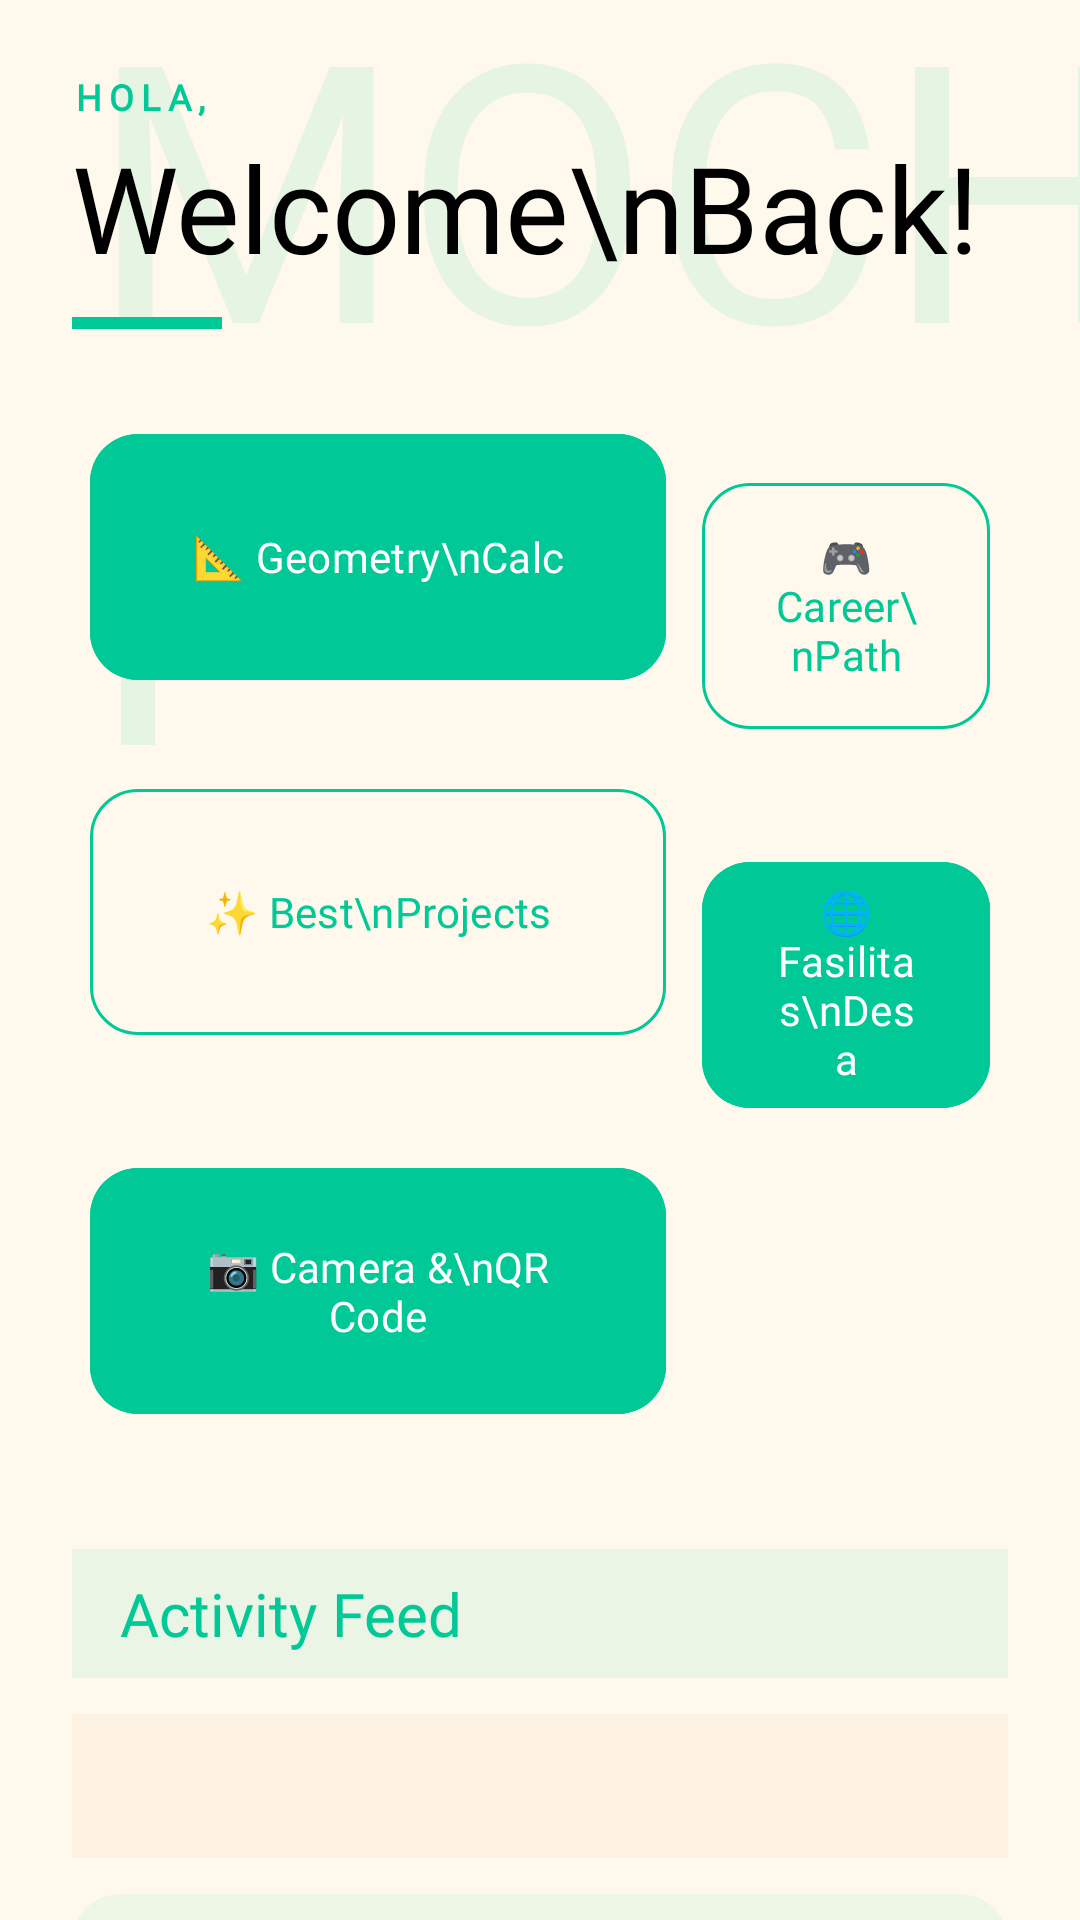

Write the Android layout XML for this screen, with the resource values it uses.
<!-- AndroidManifest.xml: application theme Theme.Anyamochi -->
<!-- res/layout/fragment_home.xml -->
<?xml version="1.0" encoding="utf-8"?>
<androidx.constraintlayout.widget.ConstraintLayout xmlns:android="http://schemas.android.com/apk/res/android"
    xmlns:app="http://schemas.android.com/apk/res-auto"
    android:layout_width="match_parent"
    android:layout_height="match_parent"
    android:background="#FFF8EC">

    <TextView
        android:layout_width="wrap_content"
        android:layout_height="wrap_content"
        android:fontFamily="@font/starfish"
        android:text="MOCHI"
        android:textColor="#1A00C896"
        android:textSize="120sp"
        app:layout_constraintEnd_toEndOf="parent"
        app:layout_constraintTop_toTopOf="parent"
        android:layout_marginTop="-20dp"
        android:layout_marginEnd="-30dp" />

    <ImageView
        android:id="@+id/ic_settings"
        android:layout_width="32dp"
        android:layout_height="32dp"
        android:layout_marginTop="24dp"
        android:layout_marginEnd="24dp"
        android:src="@drawable/ic_settings"
        android:contentDescription="Settings"
        android:clickable="true"
        android:focusable="true"
        android:elevation="10dp"
        android:background="?attr/selectableItemBackgroundBorderless"
        app:layout_constraintEnd_toEndOf="parent"
        app:layout_constraintTop_toTopOf="parent" />

    <androidx.core.widget.NestedScrollView
        android:layout_width="match_parent"
        android:layout_height="match_parent"
        android:fillViewport="true">

        <LinearLayout
            android:layout_width="match_parent"
            android:layout_height="wrap_content"
            android:orientation="vertical"
            android:padding="24dp">

            <TextView
                android:layout_width="wrap_content"
                android:layout_height="wrap_content"
                android:fontFamily="@font/aber"
                android:text="HOLA,"
                android:textColor="#00C896"
                android:letterSpacing="0.2"
                android:textSize="12sp"
                android:textStyle="bold" />

            <TextView
                android:id="@+id/tvWelcome"
                android:layout_width="wrap_content"
                android:layout_height="wrap_content"
                android:fontFamily="@font/starfish"
                android:text="Welcome\nBack!"
                android:textColor="@color/black"
                android:textSize="40sp"
                android:layout_marginTop="2dp"/>

            <View
                android:layout_width="50dp"
                android:layout_height="4dp"
                android:background="#00C896"
                android:layout_marginTop="10dp"
                android:layout_marginBottom="25dp" />

            <GridLayout
                android:layout_width="match_parent"
                android:layout_height="wrap_content"
                android:columnCount="2"
                android:rowCount="3"
                android:alignmentMode="alignBounds"
                android:columnOrderPreserved="false">

                <com.google.android.material.button.MaterialButton
                    android:id="@+id/btnRumusBangunRuang"
                    android:layout_width="0dp"
                    android:layout_height="90dp"
                    android:layout_columnWeight="1"
                    android:layout_margin="6dp"
                    android:backgroundTint="#00C896"
                    android:fontFamily="@font/starfish"
                    android:text="📐 Geometry\nCalc"
                    android:textAllCaps="false"
                    android:textSize="14sp"
                    android:textColor="@color/white"
                    app:cornerRadius="16dp" />

                <com.google.android.material.button.MaterialButton
                    android:id="@+id/btnJobBoard"
                    android:layout_width="0dp"
                    android:layout_height="90dp"
                    android:layout_columnWeight="1"
                    android:layout_margin="6dp"
                    android:backgroundTint="#FFF8EC"
                    android:fontFamily="@font/starfish"
                    android:text="🎮 Career\nPath"
                    android:textAllCaps="false"
                    android:textSize="14sp"
                    android:textColor="#00C896"
                    app:cornerRadius="16dp"
                    app:strokeColor="#00C896"
                    app:strokeWidth="1dp" />

                <com.google.android.material.button.MaterialButton
                    android:id="@+id/btnPortofolio"
                    android:layout_width="0dp"
                    android:layout_height="90dp"
                    android:layout_columnWeight="1"
                    android:layout_margin="6dp"
                    android:backgroundTint="#FFF8EC"
                    android:fontFamily="@font/starfish"
                    android:text="✨ Best\nProjects"
                    android:textAllCaps="false"
                    android:textSize="14sp"
                    android:textColor="#00C896"
                    app:cornerRadius="16dp"
                    app:strokeColor="#00C896"
                    app:strokeWidth="1dp" />

                <com.google.android.material.button.MaterialButton
                    android:id="@+id/btnWebBinaDesa"
                    android:layout_width="0dp"
                    android:layout_height="90dp"
                    android:layout_columnWeight="1"
                    android:layout_margin="6dp"
                    android:backgroundTint="#00C896"
                    android:fontFamily="@font/starfish"
                    android:text="🌐 Fasilitas\nDesa"
                    android:textAllCaps="false"
                    android:textSize="14sp"
                    android:textColor="@color/white"
                    app:cornerRadius="16dp" />
                    
                <com.google.android.material.button.MaterialButton
                    android:id="@+id/btnPertemuan13"
                    android:layout_width="0dp"
                    android:layout_height="90dp"
                    android:layout_columnWeight="2"
                    android:layout_margin="6dp"
                    android:backgroundTint="#00C896"
                    android:fontFamily="@font/starfish"
                    android:text="📷 Camera &amp;\nQR Code"
                    android:textAllCaps="false"
                    android:textSize="14sp"
                    android:textColor="@color/white"
                    app:cornerRadius="16dp" />

            </GridLayout>

            <LinearLayout
                android:layout_width="match_parent"
                android:layout_height="wrap_content"
                android:layout_marginTop="35dp"
                android:layout_marginBottom="12dp"
                android:background="#1500C896"
                android:paddingVertical="8dp"
                android:paddingHorizontal="16dp"
                android:orientation="horizontal">

                <TextView
                    android:layout_width="wrap_content"
                    android:layout_height="wrap_content"
                    android:fontFamily="@font/starfish"
                    android:text="Activity Feed"
                    android:textColor="#00C896"
                    android:textSize="20sp" />
            </LinearLayout>

            <com.google.android.material.tabs.TabLayout
                android:id="@+id/tabLayoutFeed"
                android:layout_width="match_parent"
                android:layout_height="48dp"
                android:background="#FDF2E2"
                app:tabBackground="?attr/selectableItemBackground"
                app:tabRippleColor="#2200C896"
                app:tabTextColor="#8A8A8A"
                app:tabSelectedTextColor="#00C896"
                app:tabIndicatorColor="#00C896"
                app:tabIndicatorHeight="3dp"
                app:tabIndicatorFullWidth="false"
                app:tabInlineLabel="true"/>

            <androidx.cardview.widget.CardView
                android:layout_width="match_parent"
                android:layout_height="320dp"
                android:layout_marginTop="12dp"
                app:cardCornerRadius="16dp"
                app:cardElevation="0dp"
                app:cardBackgroundColor="#1100C896">

                <androidx.viewpager2.widget.ViewPager2
                    android:id="@+id/viewPagerFeed"
                    android:layout_width="match_parent"
                    android:layout_height="match_parent"
                    android:padding="4dp" />
            </androidx.cardview.widget.CardView>

            <TextView
                android:layout_width="wrap_content"
                android:layout_height="wrap_content"
                android:layout_marginTop="35dp"
                android:fontFamily="@font/aber"
                android:text="BERITA PUBLIK TERKINI"
                android:textColor="#00C896"
                android:letterSpacing="0.1"
                android:textSize="12sp"
                android:textStyle="bold" />

            <View
                android:layout_width="35dp"
                android:layout_height="3dp"
                android:background="#00C896"
                android:layout_marginTop="6dp"
                android:layout_marginBottom="16dp" />

            <androidx.recyclerview.widget.RecyclerView
                android:id="@+id/rvNews"
                android:layout_width="match_parent"
                android:layout_height="wrap_content"
                android:nestedScrollingEnabled="false" />

            <com.google.android.material.button.MaterialButton
                android:id="@+id/btnLogout"
                style="@style/Widget.MaterialComponents.Button.OutlinedButton"
                android:layout_width="match_parent"
                android:layout_height="55dp"
                android:layout_marginTop="35dp"
                android:layout_marginBottom="20dp"
                android:fontFamily="@font/aber"
                android:text="Sign Out"
                android:textColor="#6F4E37"
                app:cornerRadius="15dp"
                app:strokeColor="#6F4E37"
                app:strokeWidth="1dp" />

        </LinearLayout>
    </androidx.core.widget.NestedScrollView>
</androidx.constraintlayout.widget.ConstraintLayout>
<!-- resources referenced by this layout -->
<resources>
  <color name="black">#000000</color>
  <color name="white">#FFFFFF</color>
  <style name="Theme.Anyamochi" parent="Base.Theme.Anyamochi" />
  <style name="Base.Theme.Anyamochi" parent="Theme.Material3.DayNight.NoActionBar">
          
          
      </style>
</resources>
